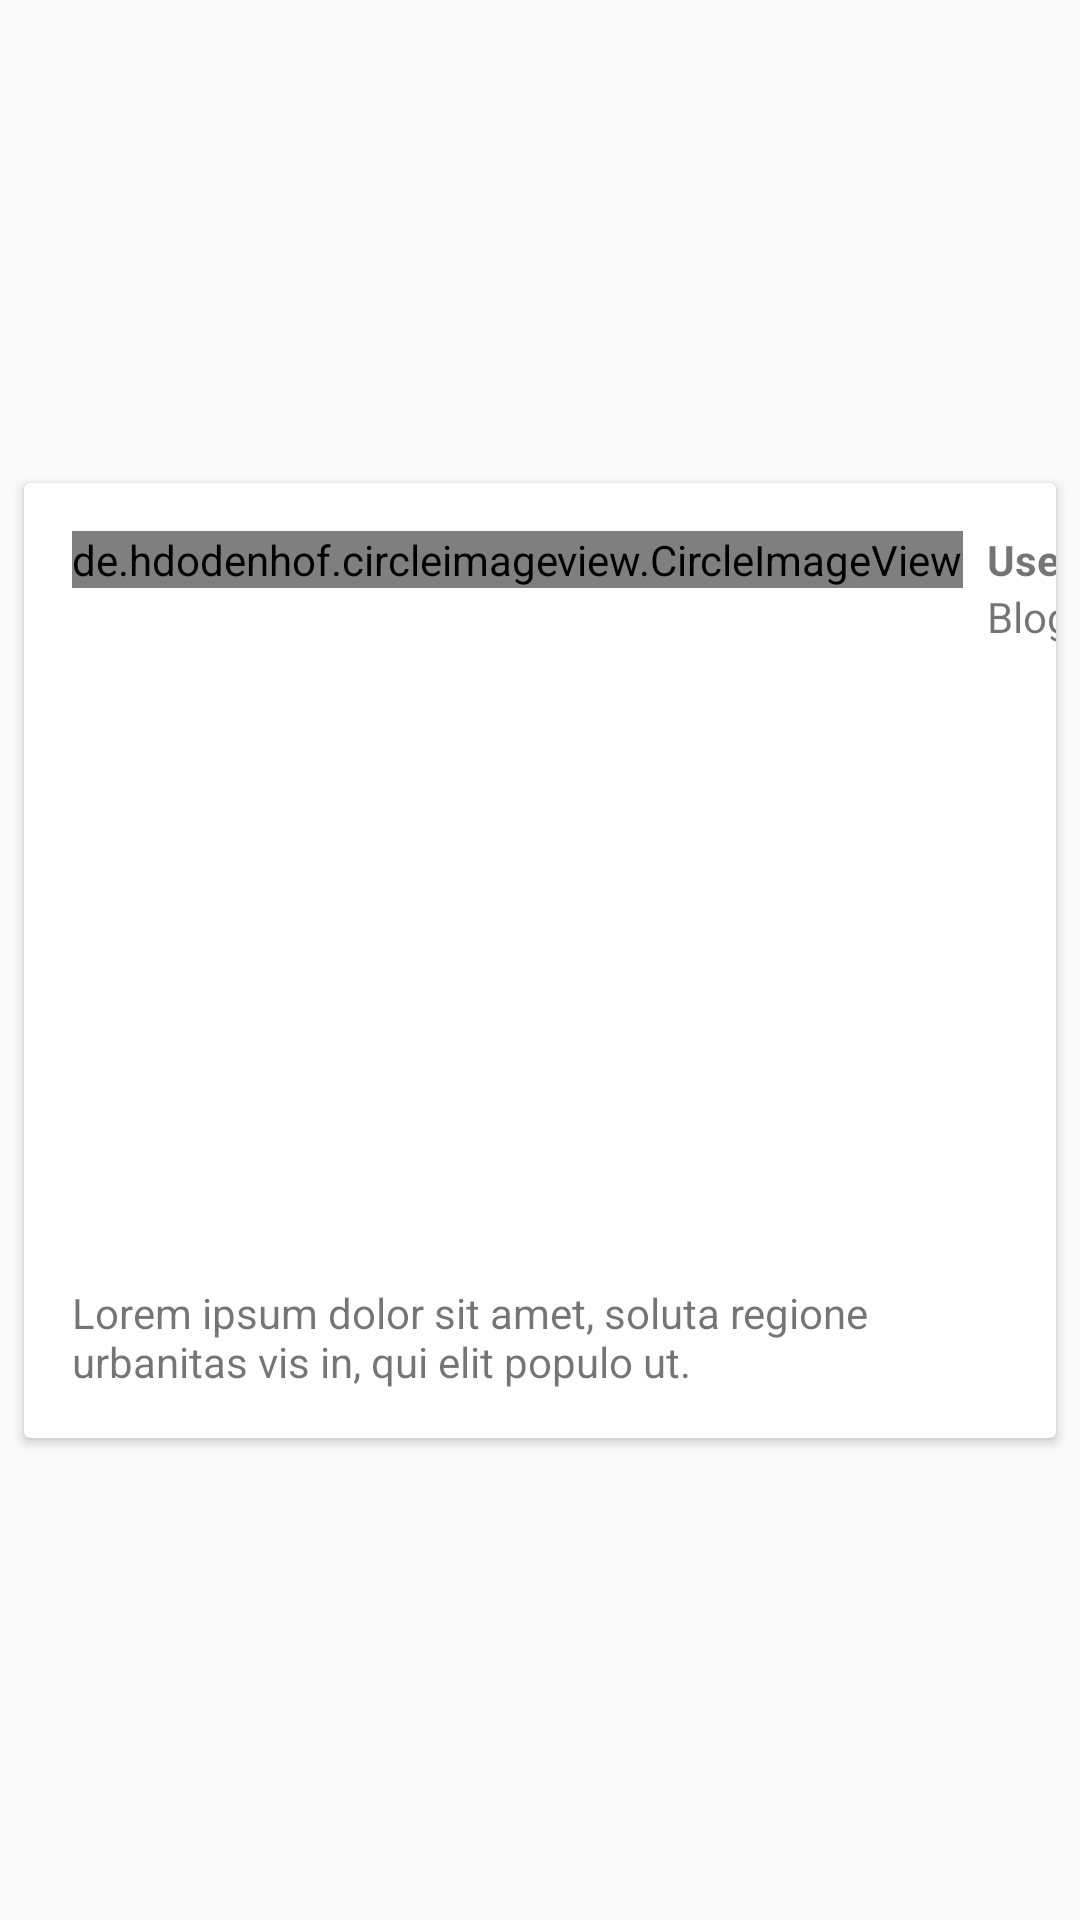

Reconstruct the res/layout file that produces this screen, plus the resources it refers to.
<!-- AndroidManifest.xml: application theme AppTheme -->
<!-- res/layout/blog_list_item.xml -->
<?xml version="1.0" encoding="utf-8"?>
<android.support.constraint.ConstraintLayout
    xmlns:android="http://schemas.android.com/apk/res/android"
    xmlns:app="http://schemas.android.com/apk/res-auto"
    xmlns:tools="http://schemas.android.com/tools"
    android:layout_width="match_parent"
    android:layout_height="wrap_content">

    <android.support.v7.widget.CardView
        android:id="@+id/main_blog_post"
        android:layout_width="match_parent"
        android:layout_height="wrap_content"
        android:layout_marginStart="8dp"
        android:layout_marginTop="8dp"
        android:layout_marginEnd="8dp"
        android:layout_marginBottom="8dp"
        android:padding="20dp"
        app:layout_constraintBottom_toBottomOf="parent"
        app:layout_constraintEnd_toEndOf="parent"
        app:layout_constraintStart_toStartOf="parent"
        app:layout_constraintTop_toTopOf="parent">

        <android.support.constraint.ConstraintLayout
            android:layout_width="match_parent"
            android:layout_height="wrap_content">

            <de.hdodenhof.circleimageview.CircleImageView
                android:id="@+id/blog_user_image"
                android:layout_width="wrap_content"
                android:layout_height="wrap_content"
                android:layout_marginStart="16dp"
                android:layout_marginTop="16dp"
                android:src="@drawable/profile_placeholder"
                app:layout_constraintStart_toStartOf="parent"
                app:layout_constraintTop_toTopOf="parent" />

            <TextView
                android:id="@+id/blog_user_name"
                android:layout_width="wrap_content"
                android:layout_height="wrap_content"
                android:layout_marginStart="8dp"
                android:layout_marginTop="16dp"
                android:text="Username"
                android:textStyle="bold"
                app:layout_constraintStart_toEndOf="@+id/blog_user_image"
                app:layout_constraintTop_toTopOf="parent" />

            <TextView
                android:id="@+id/blog_user_last"
                android:layout_width="wrap_content"
                android:layout_height="wrap_content"
                android:layout_marginStart="4dp"
                android:layout_marginTop="16dp"
                android:text="Lastname"
                android:textStyle="bold"
                app:layout_constraintStart_toEndOf="@+id/blog_user_name"
                app:layout_constraintTop_toTopOf="parent" />

            <TextView
                android:id="@+id/blog_date"
                android:layout_width="wrap_content"
                android:layout_height="wrap_content"
                android:layout_marginStart="8dp"
                android:text="Blog Post Date"
                app:layout_constraintStart_toEndOf="@+id/blog_user_image"
                app:layout_constraintTop_toBottomOf="@+id/blog_user_name" />

            <ImageView
                android:id="@+id/blog_image"
                android:layout_width="match_parent"
                android:layout_height="200dp"
                android:layout_marginTop="16dp"
                android:scaleType="centerCrop"
                app:layout_constraintEnd_toEndOf="parent"
                app:layout_constraintStart_toStartOf="parent"
                app:layout_constraintTop_toBottomOf="@+id/blog_user_image"
                app:srcCompat="@drawable/image_placeholder" />

            <TextView
                android:id="@+id/blog_desc"
                android:layout_width="match_parent"
                android:layout_height="wrap_content"
                android:layout_marginStart="16dp"
                android:layout_marginTop="16dp"
                android:layout_marginEnd="16dp"
                android:layout_marginBottom="16dp"
                android:text="Lorem ipsum dolor sit amet, soluta regione urbanitas vis in, qui elit populo ut. "
                app:layout_constraintBottom_toBottomOf="parent"
                app:layout_constraintEnd_toEndOf="parent"
                app:layout_constraintStart_toStartOf="parent"
                app:layout_constraintTop_toBottomOf="@+id/blog_image" />

        </android.support.constraint.ConstraintLayout>
    </android.support.v7.widget.CardView>

</android.support.constraint.ConstraintLayout>
<!-- resources referenced by this layout -->
<resources>
  <style name="AppTheme" parent="Theme.AppCompat.Light.NoActionBar">
          
          <item name="colorPrimary">@color/colorPrimary</item>
          <item name="colorPrimaryDark">@color/colorPrimaryDark</item>
          <item name="colorAccent">@color/colorAccent</item>
          <item name="android:textColorHint">@color/colorHint</item>
      </style>
  <color name="colorPrimary">#00BCD4</color>
  <color name="colorPrimaryDark">#0097A7</color>
  <color name="colorAccent">#00BCD4</color>
  <color name="colorHint">#0CE4C6</color>
</resources>
